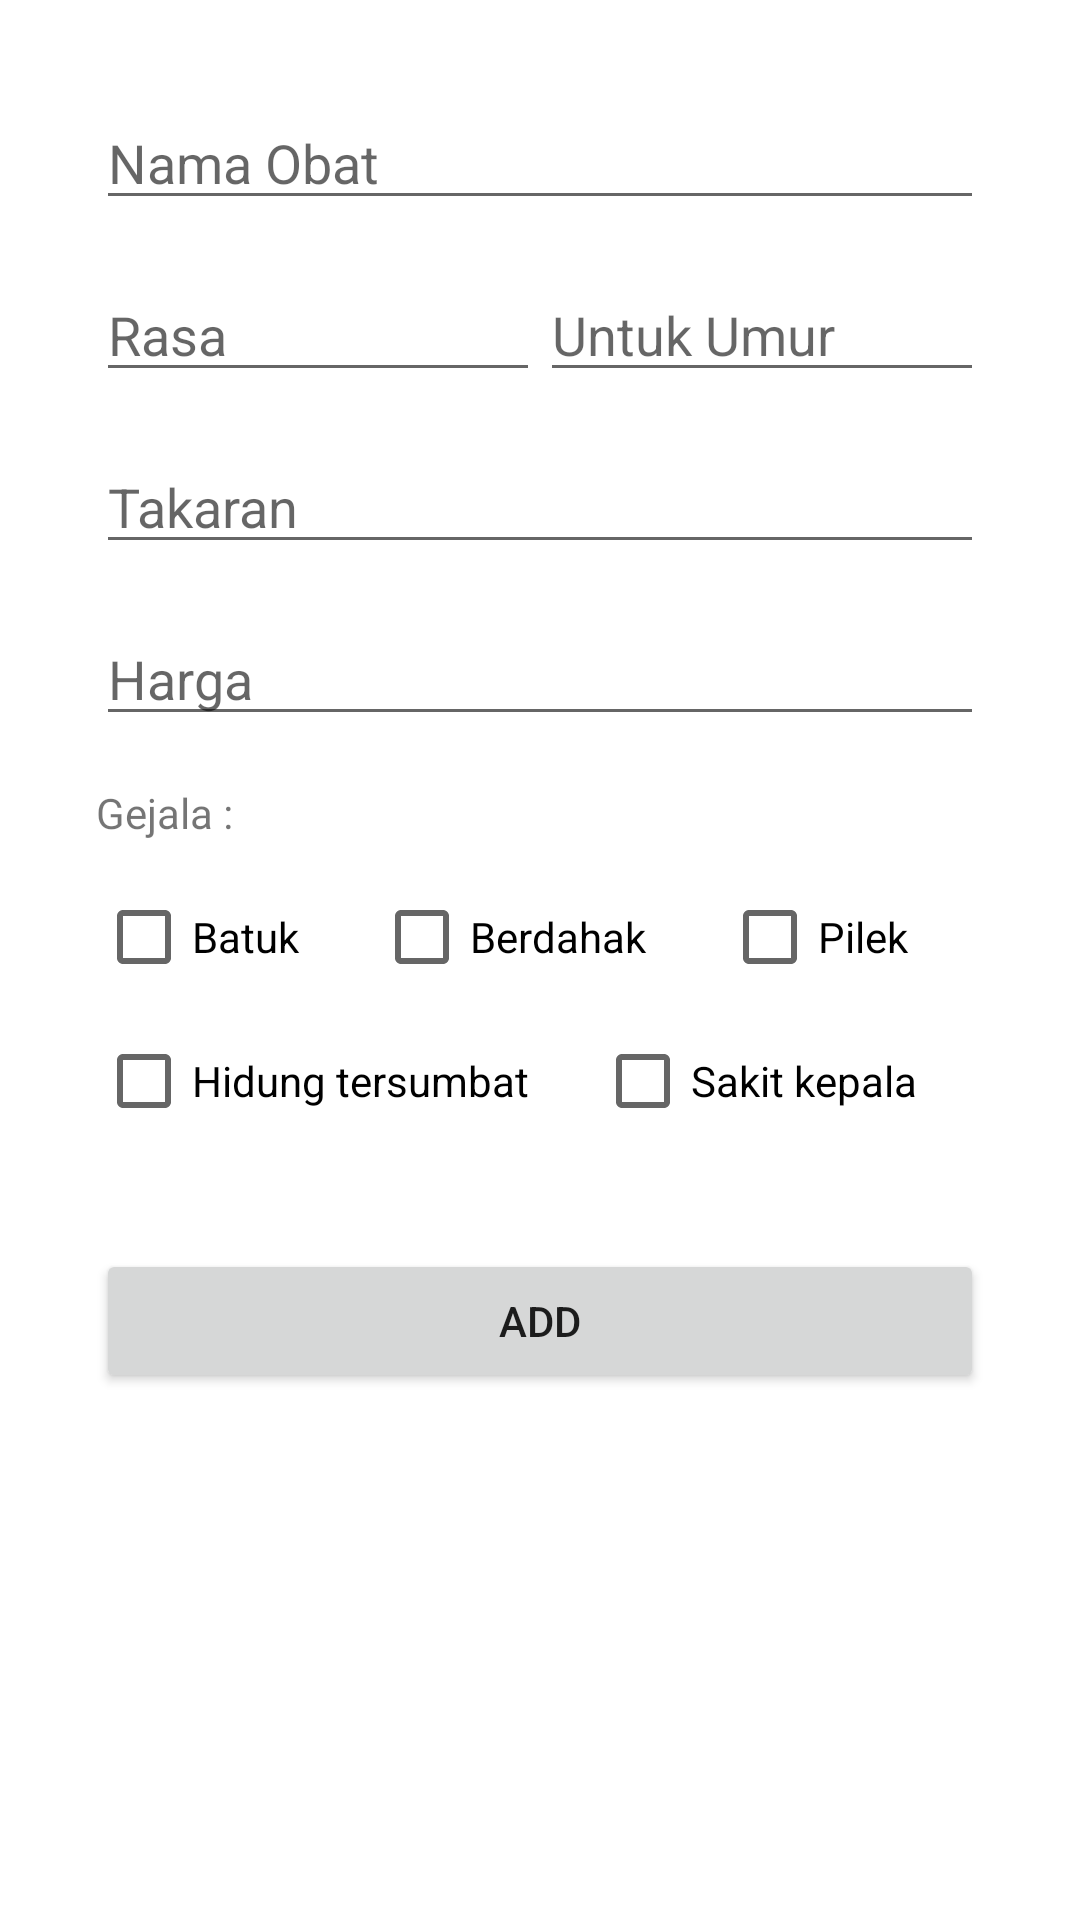

Reconstruct the res/layout file that produces this screen, plus the resources it refers to.
<!-- AndroidManifest.xml: application theme Theme.SickApp -->
<!-- res/layout/activity_add_obatkimia.xml -->
<?xml version="1.0" encoding="utf-8"?>
<androidx.constraintlayout.widget.ConstraintLayout xmlns:android="http://schemas.android.com/apk/res/android"
    xmlns:app="http://schemas.android.com/apk/res-auto"
    xmlns:tools="http://schemas.android.com/tools"
    android:layout_width="match_parent"
    android:layout_height="match_parent"
    tools:context=".Add_obatkimia">

    <EditText
        android:id="@+id/innamaobat"
        android:layout_width="0dp"
        android:layout_height="wrap_content"
        android:layout_marginStart="32dp"
        android:layout_marginTop="32dp"
        android:layout_marginEnd="32dp"
        android:ems="10"
        android:hint="Nama Obat"
        android:inputType="textPersonName"
        app:layout_constraintEnd_toEndOf="parent"
        app:layout_constraintStart_toStartOf="parent"
        app:layout_constraintTop_toTopOf="parent" />

    <EditText
        android:id="@+id/intakaranobat"
        android:layout_width="0dp"
        android:layout_height="wrap_content"
        android:layout_marginStart="32dp"
        android:layout_marginTop="16dp"
        android:layout_marginEnd="32dp"
        android:ems="10"
        android:hint="Takaran"
        android:inputType="textPersonName"
        app:layout_constraintEnd_toEndOf="parent"
        app:layout_constraintHorizontal_bias="0.0"
        app:layout_constraintStart_toStartOf="parent"
        app:layout_constraintTop_toBottomOf="@+id/linearLayout2" />

    <LinearLayout
        android:id="@+id/linearLayout2"
        android:layout_width="0dp"
        android:layout_height="wrap_content"
        android:layout_marginTop="16dp"
        android:orientation="horizontal"
        app:layout_constraintEnd_toEndOf="@+id/innamaobat"
        app:layout_constraintStart_toStartOf="@+id/innamaobat"
        app:layout_constraintTop_toBottomOf="@+id/innamaobat">

        <EditText
            android:id="@+id/inrasaobat"
            android:layout_width="wrap_content"
            android:layout_height="wrap_content"
            android:layout_weight="1"
            android:ems="10"
            android:hint="Rasa"
            android:inputType="textPersonName" />

        <EditText
            android:id="@+id/inumurobat"
            android:layout_width="wrap_content"
            android:layout_height="wrap_content"
            android:layout_weight="1"
            android:ems="10"
            android:hint="Untuk Umur"
            android:inputType="textPersonName" />

    </LinearLayout>

    <EditText
        android:id="@+id/inhargaobat"
        android:layout_width="0dp"
        android:layout_height="wrap_content"
        android:layout_marginTop="16dp"
        android:layout_weight="1"
        android:ems="10"
        android:hint="Harga"
        android:inputType="number"
        app:layout_constraintEnd_toEndOf="@+id/intakaranobat"
        app:layout_constraintHorizontal_bias="0.0"
        app:layout_constraintStart_toStartOf="@+id/intakaranobat"
        app:layout_constraintTop_toBottomOf="@+id/intakaranobat" />

    <TextView
        android:id="@+id/textView4"
        android:layout_width="wrap_content"
        android:layout_height="wrap_content"
        android:layout_marginStart="32dp"
        android:layout_marginTop="16dp"
        android:text="Gejala : "
        app:layout_constraintStart_toStartOf="parent"
        app:layout_constraintTop_toBottomOf="@+id/inhargaobat" />

    <LinearLayout
        android:id="@+id/linearLayout7"
        android:layout_width="0dp"
        android:layout_height="wrap_content"
        android:layout_marginTop="8dp"
        android:orientation="vertical"
        app:layout_constraintEnd_toEndOf="@+id/inhargaobat"
        app:layout_constraintStart_toStartOf="@+id/inhargaobat"
        app:layout_constraintTop_toBottomOf="@+id/textView4">

        <LinearLayout
            android:layout_width="match_parent"
            android:layout_height="match_parent"
            android:orientation="horizontal">

            <CheckBox
                android:id="@+id/cb1"
                android:layout_width="wrap_content"
                android:layout_height="wrap_content"
                android:layout_weight="1"
                android:text="Batuk" />

            <CheckBox
                android:id="@+id/cb2"
                android:layout_width="wrap_content"
                android:layout_height="wrap_content"
                android:layout_weight="1"
                android:text="Berdahak" />

            <CheckBox
                android:id="@+id/cb3"
                android:layout_width="wrap_content"
                android:layout_height="wrap_content"
                android:layout_weight="1"
                android:text="Pilek" />

        </LinearLayout>

        <LinearLayout
            android:layout_width="match_parent"
            android:layout_height="match_parent"
            android:orientation="horizontal">

            <CheckBox
                android:id="@+id/cb4"
                android:layout_width="wrap_content"
                android:layout_height="wrap_content"
                android:layout_weight="1"
                android:text="Hidung tersumbat" />

            <CheckBox
                android:id="@+id/cb5"
                android:layout_width="wrap_content"
                android:layout_height="wrap_content"
                android:layout_weight="1"
                android:text="Sakit kepala" />
        </LinearLayout>

    </LinearLayout>

    <Button
        android:id="@+id/btnaddobat_kimia"
        android:layout_width="0dp"
        android:layout_height="wrap_content"
        android:layout_marginTop="32dp"
        android:text="add"
        app:layout_constraintEnd_toEndOf="@+id/linearLayout7"
        app:layout_constraintStart_toStartOf="@+id/linearLayout7"
        app:layout_constraintTop_toBottomOf="@+id/linearLayout7" />

</androidx.constraintlayout.widget.ConstraintLayout>
<!-- resources referenced by this layout -->
<resources>
  <style name="Theme.SickApp" parent="Theme.MaterialComponents.DayNight.DarkActionBar">
          
          <item name="colorPrimary">@color/purple_500</item>
          <item name="colorPrimaryVariant">@color/purple_700</item>
          <item name="colorOnPrimary">@color/white</item>
          
          <item name="colorSecondary">@color/teal_200</item>
          <item name="colorSecondaryVariant">@color/teal_700</item>
          <item name="colorOnSecondary">@color/black</item>
          
          <item name="android:statusBarColor" tools:targetApi="l">?attr/colorPrimaryVariant</item>
          
      </style>
  <color name="purple_500">#FF6200EE</color>
  <color name="purple_700">#FF3700B3</color>
  <color name="white">#FFFFFFFF</color>
  <color name="teal_200">#FF03DAC5</color>
  <color name="teal_700">#FF018786</color>
  <color name="black">#FF000000</color>
</resources>
